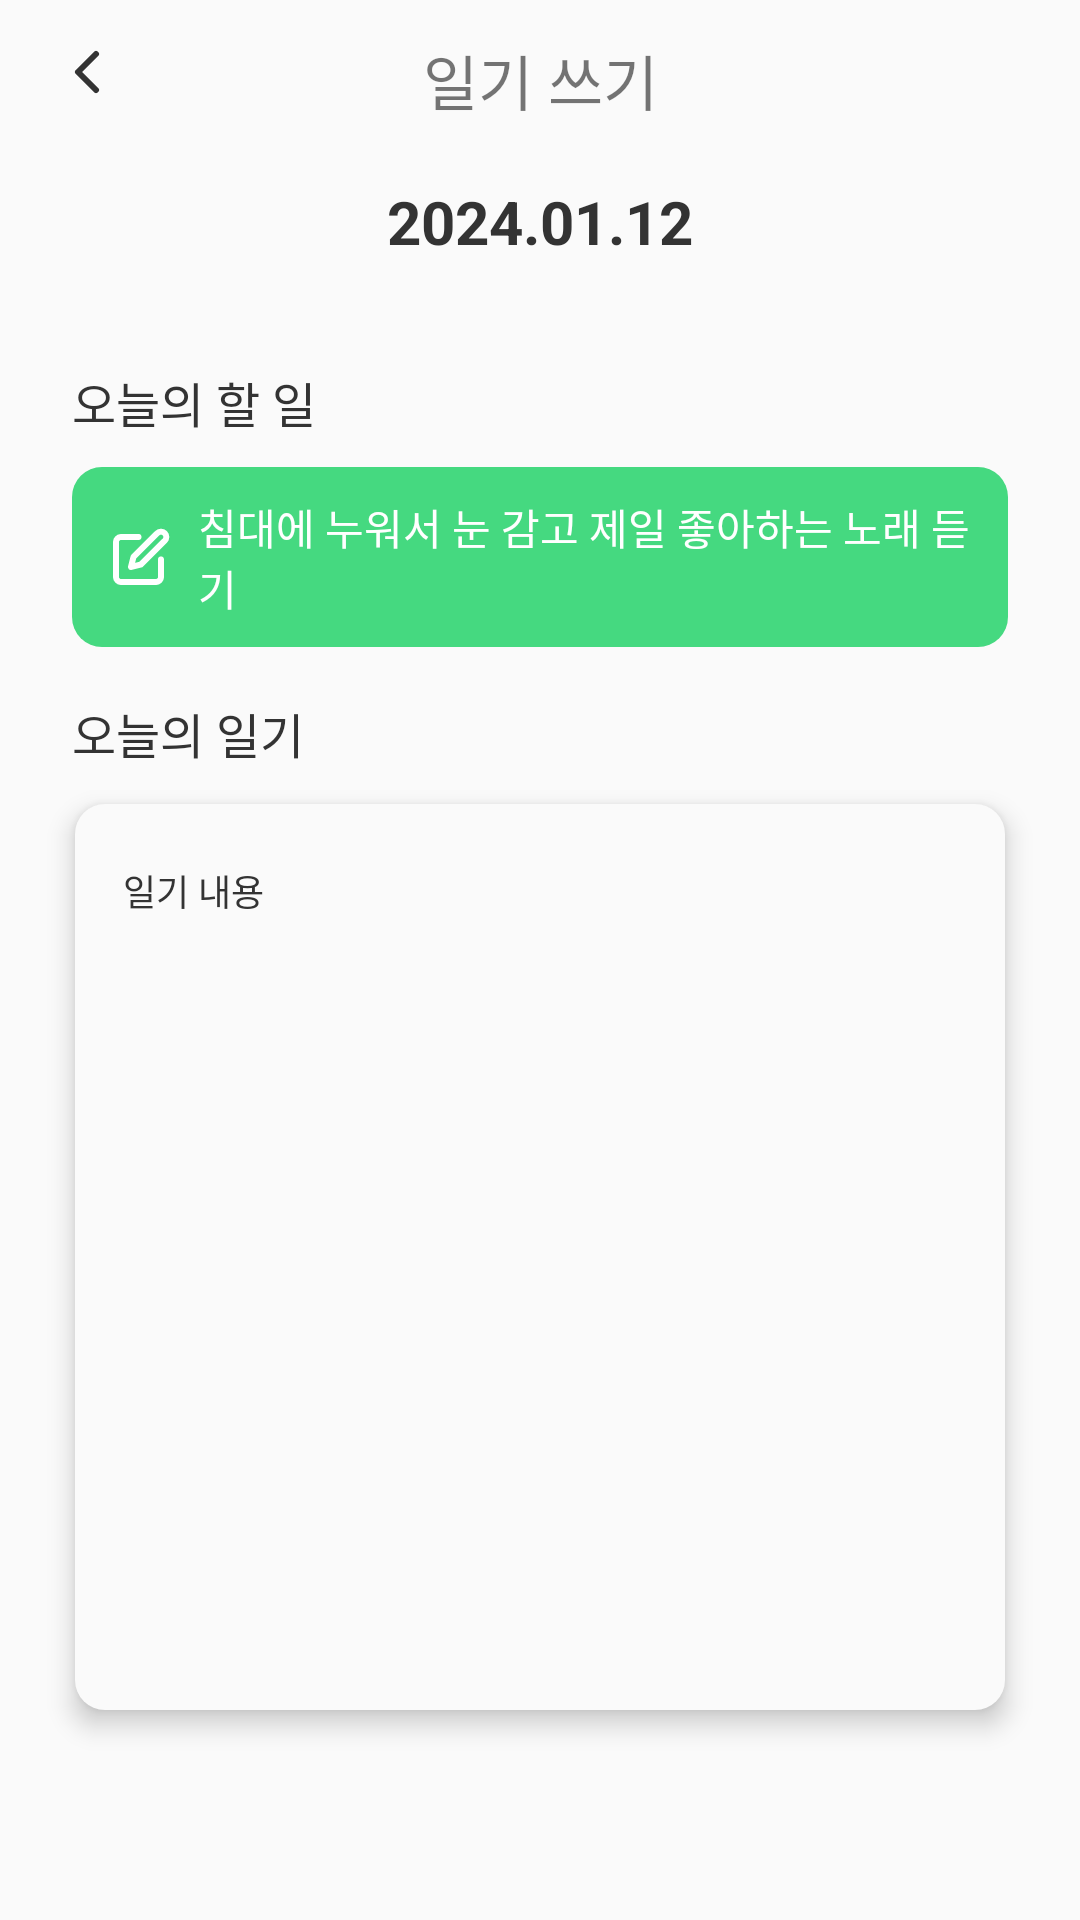

Reconstruct the res/layout file that produces this screen, plus the resources it refers to.
<!-- AndroidManifest.xml: application theme Theme.To_Lover -->
<!-- res/layout/fragment_record_result.xml -->
<?xml version="1.0" encoding="utf-8"?>
<androidx.constraintlayout.widget.ConstraintLayout xmlns:android="http://schemas.android.com/apk/res/android"
    android:layout_width="match_parent"
    android:layout_height="match_parent"
    xmlns:app="http://schemas.android.com/apk/res-auto"
    android:background="@color/background">

    <ImageButton
        android:id="@+id/record_result_back_btn"
        android:layout_width="24dp"
        android:layout_height="24dp"
        android:src="@drawable/ic_back"
        android:background="@android:color/transparent"
        android:layout_marginStart="17dp"
        android:layout_marginTop="12dp"
        app:layout_constraintStart_toStartOf="parent"
        app:layout_constraintTop_toTopOf="parent" />


    <TextView
        android:id="@+id/record_result_title_tv"
        android:layout_width="wrap_content"
        android:layout_height="wrap_content"
        android:layout_marginTop="12dp"
        android:text="일기 쓰기"
        android:textSize="20sp"
        app:layout_constraintStart_toStartOf="parent"
        app:layout_constraintEnd_toEndOf="parent"
        app:layout_constraintTop_toTopOf="parent" />

    <TextView
        android:id="@+id/record_result_date_tv"
        android:layout_width="wrap_content"
        android:layout_height="wrap_content"
        android:text="2024.01.12"
        android:textSize="20sp"
        android:textColor="@color/black"
        android:textStyle="bold"
        android:layout_marginTop="19dp"
        app:layout_constraintStart_toStartOf="parent"
        app:layout_constraintEnd_toEndOf="parent"
        app:layout_constraintTop_toBottomOf="@+id/record_result_title_tv" />

    <TextView
        android:id="@+id/record_result_subtitle1_tv"
        android:layout_width="wrap_content"
        android:layout_height="wrap_content"
        android:text="오늘의 할 일"
        android:textSize="16sp"
        android:textColor="@color/black"
        android:layout_marginStart="24dp"
        android:layout_marginTop="35dp"
        app:layout_constraintStart_toStartOf="parent"
        app:layout_constraintTop_toBottomOf="@+id/record_result_date_tv" />

    <LinearLayout
        android:id="@+id/record_result_todo_ll"
        android:layout_width="match_parent"
        android:layout_height="60dp"
        android:layout_marginStart="24dp"
        android:layout_marginEnd="24dp"
        android:layout_marginTop="10dp"
        android:background="@drawable/background_maincolor_btn"
        app:layout_constraintStart_toStartOf="parent"
        app:layout_constraintEnd_toEndOf="parent"
        app:layout_constraintTop_toBottomOf="@id/record_result_subtitle1_tv">

        <ImageView
            android:id="@+id/record_result_todo_iv"
            android:layout_width="wrap_content"
            android:layout_height="wrap_content"
            android:src="@drawable/ic_edit"
            app:tint="@color/white"
            android:layout_marginStart="13dp"
            android:layout_gravity="center_vertical" />

        <TextView
            android:id="@+id/record_result_todo_tv"
            android:layout_width="wrap_content"
            android:layout_height="wrap_content"
            android:layout_marginStart="9dp"
            android:text="침대에 누워서 눈 감고 제일 좋아하는 노래 듣기"
            android:textColor="@color/white"
            android:layout_gravity="center_vertical" />

    </LinearLayout>

    <TextView
        android:id="@+id/record_result_subtitle2_tv"
        android:layout_width="wrap_content"
        android:layout_height="wrap_content"
        android:text="오늘의 일기"
        android:textSize="16sp"
        android:textColor="@color/black"
        android:layout_marginStart="24dp"
        android:layout_marginTop="17dp"
        app:layout_constraintStart_toStartOf="parent"
        app:layout_constraintTop_toBottomOf="@+id/record_result_todo_ll" />

    <TextView
        android:id="@+id/record_result_diary_tv"
        android:layout_width="match_parent"
        android:layout_height="304dp"
        android:text="일기 내용"
        android:textColor="@color/black"
        android:textSize="12sp"
        android:layout_marginTop="11dp"
        android:layout_marginStart="24dp"
        android:layout_marginEnd="24dp"
        android:background="@drawable/edit_border"
        android:paddingStart="17dp"
        android:paddingEnd="17dp"
        android:paddingTop="21dp"
        android:paddingBottom="21dp"
        android:gravity="top"
        android:elevation="5dp"
        app:layout_constraintStart_toStartOf="parent"
        app:layout_constraintEnd_toEndOf="parent"
        app:layout_constraintTop_toBottomOf="@+id/record_result_subtitle2_tv" />

</androidx.constraintlayout.widget.ConstraintLayout>
<!-- resources referenced by this layout -->
<resources>
  <color name="background">#FAFAFA</color>
  <color name="black">#333333</color>
  <color name="white">#FFFFFFFF</color>
  <!-- drawable background_maincolor_btn (drawable) -->
  <?xml version="1.0" encoding="utf-8"?>
  <selector xmlns:android="http://schemas.android.com/apk/res/android">
      <item android:state_enabled="true">
          <shape>
              <solid android:color="@color/main" />
              <corners android:radius="10dp">
              </corners>
          </shape>
      </item>
  </selector>
  <!-- drawable edit_border (drawable) -->
  <?xml version="1.0" encoding="utf-8"?>
  <layer-list xmlns:android="http://schemas.android.com/apk/res/android">
  
      <item android:top = "1dp"
          android:right= "1dp"
          android:left="1dp"
          android:bottom="1dp">
  
          <shape>
              <solid android:color="@color/background" />
              <corners android:radius="10dp">
              </corners>
          </shape>
  
      </item>
  
  </layer-list>
  <!-- drawable ic_back (drawable) -->
  <vector xmlns:android="http://schemas.android.com/apk/res/android"
      android:width="24dp"
      android:height="24dp"
      android:viewportWidth="24"
      android:viewportHeight="24">
    <path
        android:pathData="M15,18L9,12L15,6"
        android:strokeLineJoin="round"
        android:strokeWidth="2"
        android:fillColor="#00000000"
        android:strokeColor="#333333"
        android:strokeLineCap="round"/>
  </vector>
  <!-- drawable ic_edit (drawable) -->
  <vector xmlns:android="http://schemas.android.com/apk/res/android"
      android:width="20dp"
      android:height="20dp"
      android:viewportWidth="20"
      android:viewportHeight="20">
    <group>
      <clip-path
          android:pathData="M0,0h20v20h-20z"/>
      <path
          android:pathData="M9.167,3.333H3.333C2.891,3.333 2.467,3.509 2.155,3.821C1.842,4.134 1.667,4.558 1.667,5V16.667C1.667,17.109 1.842,17.532 2.155,17.845C2.467,18.158 2.891,18.333 3.333,18.333H15C15.442,18.333 15.866,18.158 16.179,17.845C16.491,17.532 16.667,17.109 16.667,16.667V10.833"
          android:strokeLineJoin="round"
          android:strokeWidth="2"
          android:fillColor="#00000000"
          android:strokeColor="#ECECEC"
          android:strokeLineCap="round"/>
      <path
          android:pathData="M15.417,2.083C15.748,1.752 16.198,1.566 16.667,1.566C17.136,1.566 17.585,1.752 17.917,2.083C18.248,2.415 18.434,2.865 18.434,3.333C18.434,3.802 18.248,4.252 17.917,4.583L10,12.5L6.667,13.333L7.5,10L15.417,2.083Z"
          android:strokeLineJoin="round"
          android:strokeWidth="2"
          android:fillColor="#00000000"
          android:strokeColor="#ECECEC"
          android:strokeLineCap="round"/>
    </group>
  </vector>
  <style name="Theme.To_Lover" parent="Theme.MaterialComponents.DayNight.DarkActionBar">
          
          <item name="colorPrimary">@color/purple_500</item>
          <item name="colorPrimaryVariant">@color/purple_700</item>
          <item name="colorOnPrimary">@color/white</item>
          
          <item name="colorSecondary">@color/teal_200</item>
          <item name="colorSecondaryVariant">@color/teal_700</item>
          <item name="colorOnSecondary">@color/black</item>
          
          <item name="android:statusBarColor" tools:targetApi="l">?attr/colorPrimaryVariant</item>
          
  
          <item name="windowActionBar">false</item>
          <item name="windowNoTitle">true</item>
      </style>
  <color name="main">#45D980</color>
  <color name="purple_500">#FF6200EE</color>
  <color name="purple_700">#FF3700B3</color>
  <color name="teal_200">#FF03DAC5</color>
  <color name="teal_700">#FF018786</color>
</resources>
